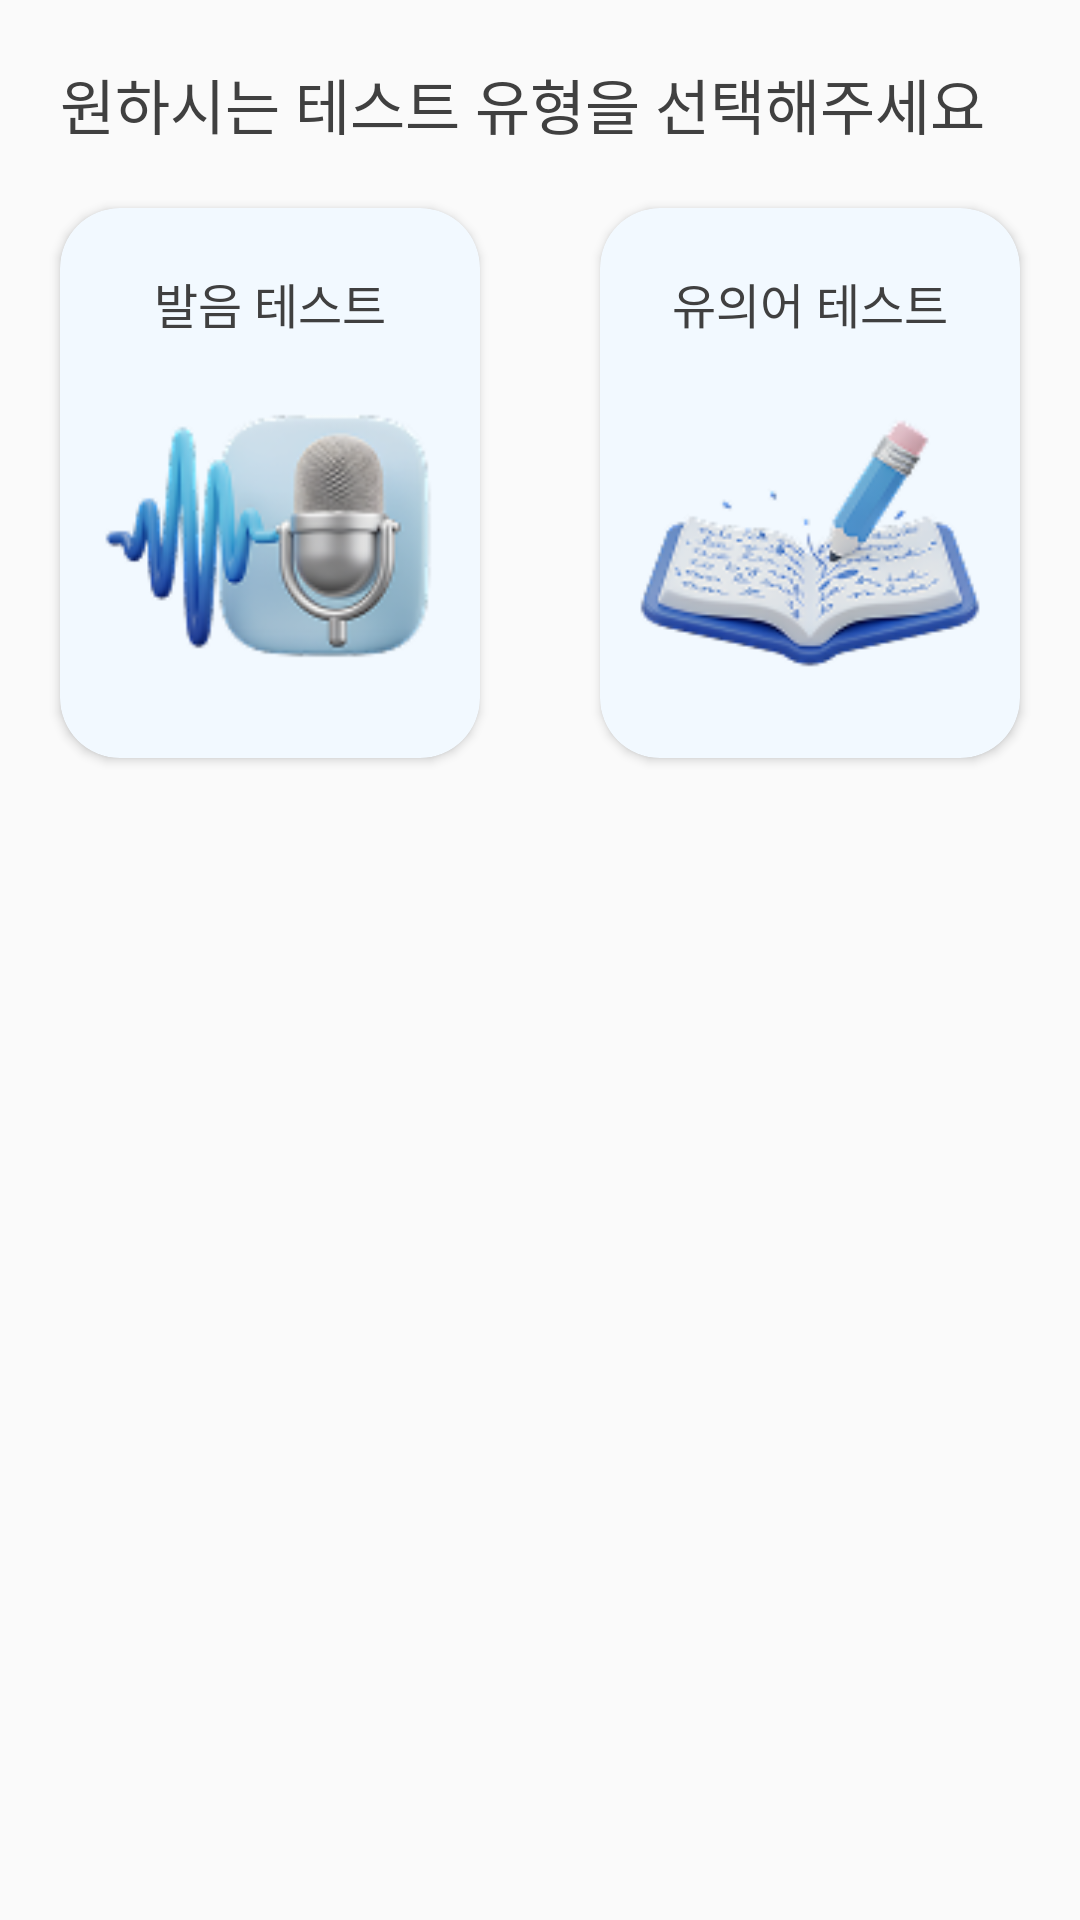

Write the Android layout XML for this screen, with the resource values it uses.
<!-- AndroidManifest.xml: application theme Theme.Language -->
<!-- res/layout/fragment_test_select_mode.xml -->
<?xml version="1.0" encoding="utf-8"?>
<androidx.constraintlayout.widget.ConstraintLayout xmlns:android="http://schemas.android.com/apk/res/android"
    xmlns:tools="http://schemas.android.com/tools"
    android:layout_width="match_parent"
    android:layout_height="match_parent"
    xmlns:app="http://schemas.android.com/apk/res-auto"
    android:background="@color/BG"
    tools:context=".ui.test.TestSelectModeFragment">


    <androidx.constraintlayout.widget.Guideline
        android:id="@+id/selectMode_guideLine"
        android:layout_width="wrap_content"
        android:layout_height="wrap_content"
        android:orientation="vertical"
        app:layout_constraintGuide_percent="0.5"/>

    <TextView
        android:id="@+id/selectMode_tv"
        android:layout_width="wrap_content"
        android:layout_height="wrap_content"
        style="@style/pretendard_20sp_semibold"
        android:text="원하시는 테스트 유형을 선택해주세요"
        android:layout_margin="20dp"
        app:layout_constraintStart_toStartOf="parent"
        app:layout_constraintTop_toTopOf="parent"/>


    

    <androidx.cardview.widget.CardView
        android:id="@+id/selectMode_voctest_btn"
        android:layout_width="0dp"
        android:layout_height="wrap_content"
        android:layout_marginHorizontal="20dp"
        android:layout_marginVertical="20dp"
        app:cardCornerRadius="20dp"
        android:backgroundTint="@color/Main1_5"
        app:layout_constraintTop_toBottomOf="@id/selectMode_tv"
        app:layout_constraintStart_toStartOf="parent"
        app:layout_constraintEnd_toStartOf="@id/selectMode_guideLine"
        >

        <androidx.constraintlayout.widget.ConstraintLayout
            android:layout_width="match_parent"
            android:layout_height="match_parent"
            android:paddingHorizontal="10dp"
            android:paddingVertical="20dp"
            >

            <TextView
                android:id="@+id/selectMode_voctest_tv"
                android:layout_width="wrap_content"
                android:layout_height="wrap_content"
                style="@style/pretendard_16sp_semibold"
                android:text="발음 테스트"
                app:layout_constraintStart_toStartOf="parent"
                app:layout_constraintEnd_toEndOf="parent"
                app:layout_constraintTop_toTopOf="parent"/>

            <ImageView
                android:layout_width="0dp"
                android:layout_height="0dp"
                android:src="@drawable/img_test_voc"
                app:layout_constraintDimensionRatio="1:1"
                app:layout_constraintStart_toStartOf="parent"
                app:layout_constraintEnd_toEndOf="parent"
                app:layout_constraintTop_toBottomOf="@id/selectMode_voctest_tv"
                app:layout_constraintBottom_toBottomOf="parent"/>



        </androidx.constraintlayout.widget.ConstraintLayout>
    </androidx.cardview.widget.CardView>


    

    <androidx.cardview.widget.CardView
        android:id="@+id/selectMode_meaningtest_btn"
        android:layout_width="0dp"
        android:layout_height="wrap_content"
        android:layout_marginHorizontal="20dp"
        android:layout_marginVertical="20dp"
        app:cardCornerRadius="20dp"
        android:backgroundTint="@color/Main1_5"
        app:layout_constraintTop_toBottomOf="@id/selectMode_tv"
        app:layout_constraintStart_toEndOf="@id/selectMode_guideLine"
        app:layout_constraintEnd_toEndOf="parent"
        >

        <androidx.constraintlayout.widget.ConstraintLayout
            android:layout_width="match_parent"
            android:layout_height="match_parent"
            android:paddingHorizontal="10dp"
            android:paddingVertical="20dp"
            >

            <TextView
                android:id="@+id/selectMode_meaningtest_tv"
                android:layout_width="wrap_content"
                android:layout_height="wrap_content"
                style="@style/pretendard_16sp_semibold"
                android:text="유의어 테스트"
                app:layout_constraintStart_toStartOf="parent"
                app:layout_constraintEnd_toEndOf="parent"
                app:layout_constraintTop_toTopOf="parent"/>

            <ImageView
                android:layout_width="0dp"
                android:layout_height="0dp"
                android:src="@drawable/img_test_mean"
                app:layout_constraintDimensionRatio="1:1"
                app:layout_constraintStart_toStartOf="parent"
                app:layout_constraintEnd_toEndOf="parent"
                app:layout_constraintTop_toBottomOf="@id/selectMode_meaningtest_tv"
                app:layout_constraintBottom_toBottomOf="parent"/>



        </androidx.constraintlayout.widget.ConstraintLayout>
    </androidx.cardview.widget.CardView>


</androidx.constraintlayout.widget.ConstraintLayout>
<!-- resources referenced by this layout -->
<resources>
  <color name="BG">#FAFAFA</color>
  <color name="Main1_5">#F2F9FF</color>
  <!-- drawable img_test_mean: png bitmap (drawable, 15582 bytes) -->
  <!-- drawable img_test_voc: png bitmap (drawable, 15671 bytes) -->
  <style name="pretendard_16sp_semibold">
          <item name="android:fontFamily">@font/pretendard_semibold</item>
          <item name="android:textColor">@color/Black</item>
          <item name="android:textSize">16sp</item>
      </style>
  <style name="pretendard_20sp_semibold">
          <item name="android:fontFamily">@font/pretendard_semibold</item>
          <item name="android:textColor">@color/Black</item>
          <item name="android:textSize">20sp</item>
      </style>
  <style name="Theme.Language" parent="Base.Theme.Language" />
  <color name="Black">#404040</color>
  <style name="Base.Theme.Language" parent="Theme.Material3.DayNight.NoActionBar">
          
          
      </style>
</resources>
